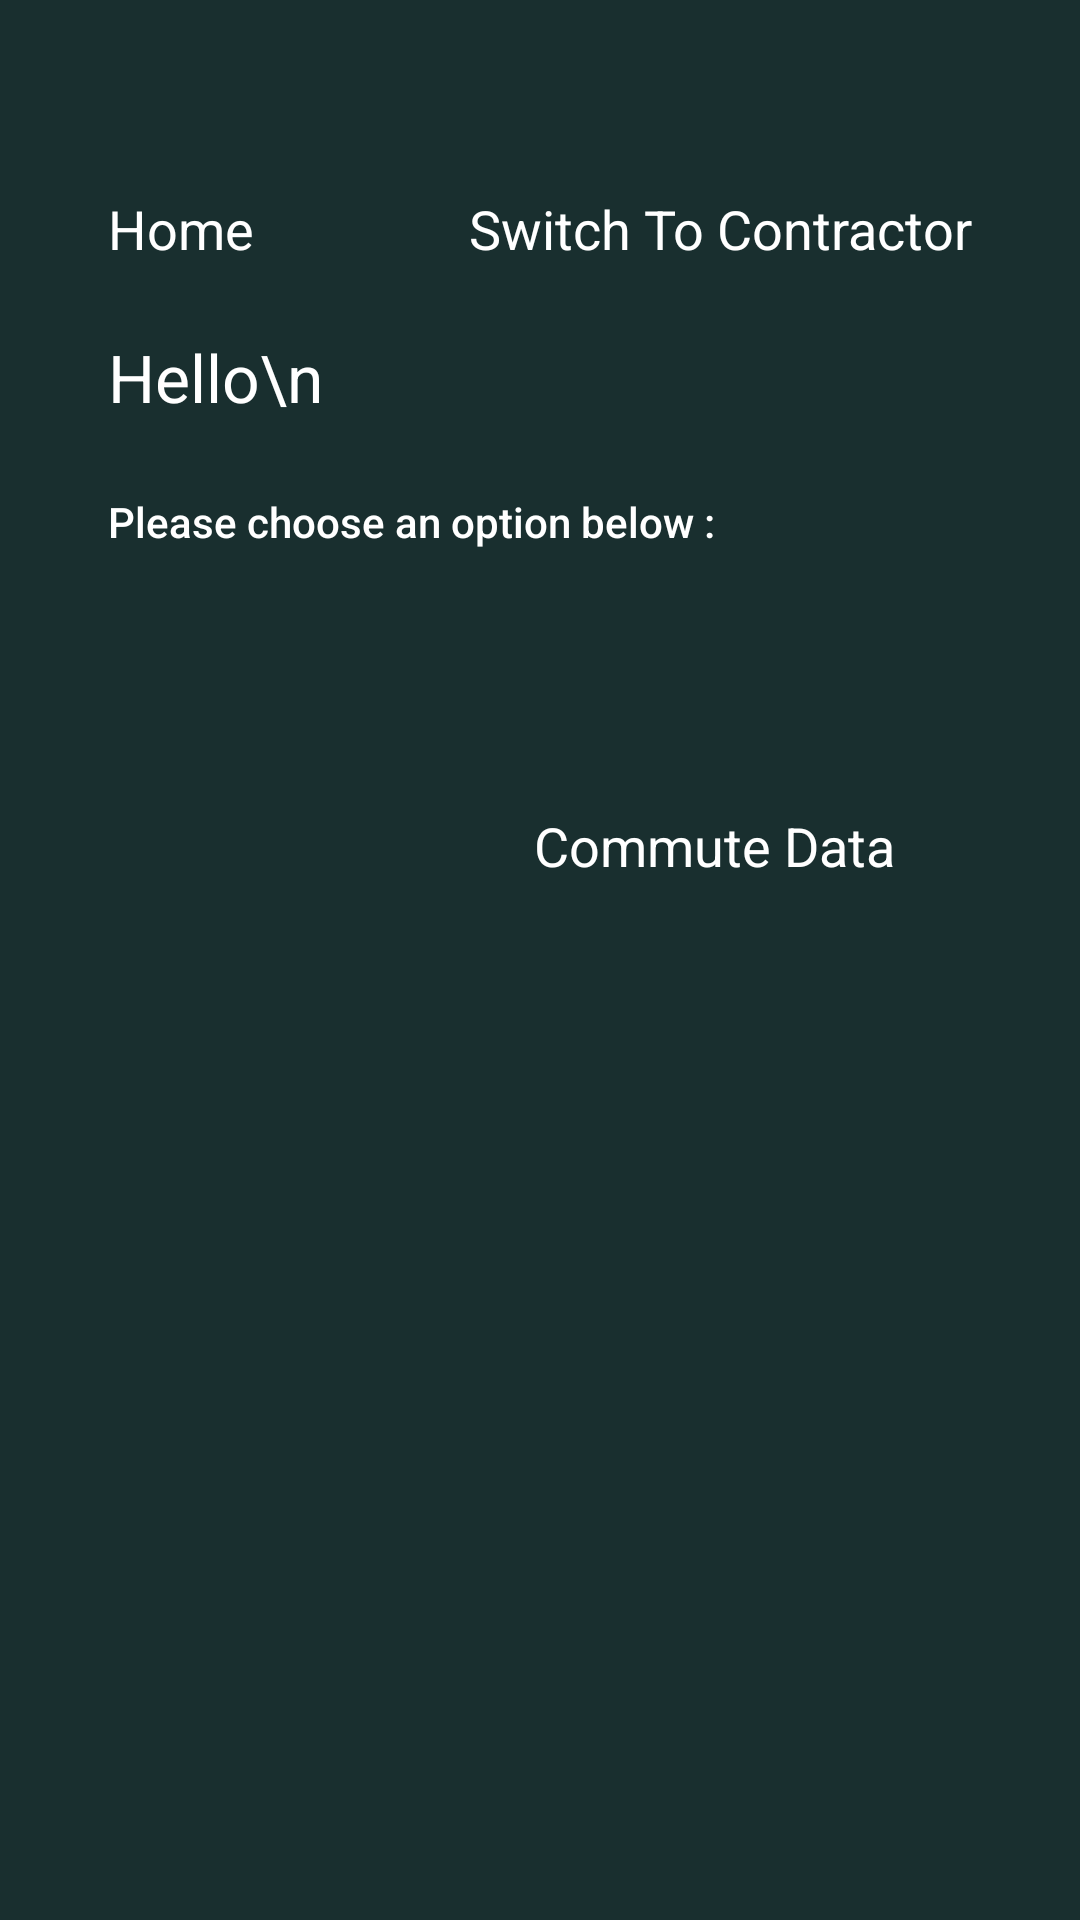

Here is an Android app screen rendered from its layout file. Give the layout XML and the strings, colors and styles it references.
<!-- AndroidManifest.xml: application theme Theme.TNCApp -->
<!-- res/layout/admin_mode_activity_main_admin.xml -->
<?xml version="1.0" encoding="utf-8"?>
<androidx.constraintlayout.widget.ConstraintLayout xmlns:android="http://schemas.android.com/apk/res/android"
    xmlns:app="http://schemas.android.com/apk/res-auto"
    xmlns:tools="http://schemas.android.com/tools"
    android:layout_width="match_parent"
    android:layout_height="match_parent"
    android:background="#F1EAEA"
    android:backgroundTint="#192F2F"
    tools:context=".AdminScreen.MainActivity_Admin">


    <TextView
        android:id="@+id/processHarvestLabel2"
        android:layout_width="wrap_content"
        android:layout_height="wrap_content"
        android:layout_marginStart="32dp"
        android:text="Process Data"
        android:textAppearance="@style/TextAppearance.AppCompat.Medium"
        android:textColor="#FFFFFF"
        android:visibility="gone"
        app:layout_constraintBottom_toBottomOf="@+id/processHarvestImage2"
        app:layout_constraintStart_toEndOf="@+id/processHarvestImage2"
        app:layout_constraintTop_toTopOf="@+id/processHarvestImage2" />

    <TextView
        android:id="@+id/harvestProductLabel2"
        android:layout_width="wrap_content"
        android:layout_height="wrap_content"
        android:layout_marginStart="32dp"
        android:text="Harvest Data"
        android:textAppearance="@style/TextAppearance.AppCompat.Medium"
        android:textColor="#FFFFFF"
        android:visibility="gone"
        app:layout_constraintBottom_toBottomOf="@+id/harvestProductImage2"
        app:layout_constraintStart_toEndOf="@+id/harvestProductImage2"
        app:layout_constraintTop_toTopOf="@+id/harvestProductImage2" />

    <TextView
        android:id="@+id/Hi2"
        android:layout_width="0dp"
        android:layout_height="wrap_content"
        android:layout_marginTop="24dp"
        android:layout_marginEnd="56dp"
        android:text="Hello\n"
        android:textAppearance="@style/TextAppearance.AppCompat.Large"
        android:textColor="#FFFFFF"
        app:layout_constraintEnd_toEndOf="parent"
        app:layout_constraintStart_toStartOf="@+id/textView22"
        app:layout_constraintTop_toBottomOf="@+id/textView22" />

    <TextView
        android:id="@+id/textView22"
        android:layout_width="83dp"
        android:layout_height="23dp"
        android:text="Home"
        android:textAppearance="@style/TextAppearance.AppCompat.Medium"
        android:textColor="#FFFFFF"
        app:layout_constraintStart_toStartOf="@+id/guideline14"
        app:layout_constraintTop_toTopOf="@+id/guideline9" />

    <ImageView
        android:id="@+id/trackCommuteImage2"
        android:layout_width="110dp"
        android:layout_height="110dp"
        android:background="@drawable/roundedcorner_for_imageview"

        android:elevation="5dp"
        android:onClick="goToTrackCommuteS1"
        app:layout_constraintStart_toStartOf="@+id/guideline14"
        app:layout_constraintTop_toTopOf="@+id/guideline10" />

    <ImageView
        android:id="@+id/harvestProductImage2"
        android:layout_width="110dp"
        android:layout_height="110dp"
        android:layout_marginTop="24dp"
        android:background="@drawable/roundedcorner_for_imageview"
        android:elevation="5dp"
        android:visibility="gone"
        app:layout_constraintStart_toStartOf="@+id/trackCommuteImage2"
        app:layout_constraintTop_toBottomOf="@+id/trackCommuteImage2" />

    <ImageView
        android:id="@+id/processHarvestImage2"
        android:layout_width="110dp"
        android:layout_height="110dp"
        android:layout_marginTop="24dp"
        android:background="@drawable/roundedcorner_for_imageview"
        android:elevation="5dp"
        android:visibility="gone"
        app:layout_constraintStart_toStartOf="@+id/harvestProductImage2"
        app:layout_constraintTop_toBottomOf="@+id/harvestProductImage2" />

    <TextView
        android:id="@+id/trackCommuteLabel2"
        android:layout_width="wrap_content"
        android:layout_height="wrap_content"
        android:layout_marginStart="32dp"
        android:onClick="goToTrackCommuteS1"
        android:text="Commute Data"
        android:textAppearance="@style/TextAppearance.AppCompat.Medium"
        android:textColor="#FFFFFF"
        app:layout_constraintBottom_toBottomOf="@+id/trackCommuteImage2"
        app:layout_constraintStart_toEndOf="@+id/trackCommuteImage2"
        app:layout_constraintTop_toTopOf="@+id/trackCommuteImage2" />

    <androidx.constraintlayout.widget.Guideline
        android:id="@+id/guideline9"
        android:layout_width="wrap_content"
        android:layout_height="wrap_content"
        android:orientation="horizontal"
        app:layout_constraintGuide_percent="0.1" />

    <TextView
        android:id="@+id/textView4"
        android:layout_width="wrap_content"
        android:layout_height="wrap_content"
        android:layout_marginTop="24dp"
        android:text="Please choose an option below :"
        android:textAppearance="@style/TextAppearance.AppCompat.Body2"
        android:textColor="@color/white"
        app:layout_constraintStart_toStartOf="@+id/Hi2"
        app:layout_constraintTop_toBottomOf="@+id/Hi2" />

    <androidx.constraintlayout.widget.Guideline
        android:id="@+id/guideline10"
        android:layout_width="wrap_content"
        android:layout_height="wrap_content"
        android:orientation="horizontal"
        app:layout_constraintGuide_percent="0.35430917" />

    <androidx.constraintlayout.widget.Guideline
        android:id="@+id/guideline14"
        android:layout_width="wrap_content"
        android:layout_height="wrap_content"
        android:orientation="vertical"
        app:layout_constraintGuide_percent="0.1" />

    <TextView
        android:id="@+id/SwitchToContractor"
        android:layout_width="wrap_content"
        android:layout_height="23dp"
        android:text="Switch To Contractor"
        android:textAppearance="@style/TextAppearance.AppCompat.Medium"
        android:textColor="#FFFFFF"
        app:layout_constraintEnd_toStartOf="@+id/guideline19"
        app:layout_constraintTop_toTopOf="@+id/guideline9" />

    <androidx.constraintlayout.widget.Guideline
        android:id="@+id/guideline19"
        android:layout_width="wrap_content"
        android:layout_height="wrap_content"
        android:orientation="vertical"
        app:layout_constraintGuide_percent="0.9" />


</androidx.constraintlayout.widget.ConstraintLayout>
<!-- resources referenced by this layout -->
<resources>
  <color name="white">#FFFFFFFF</color>
  <!-- drawable roundedcorner_for_imageview (drawable) -->
  <?xml version="1.0" encoding="utf-8"?>
  <shape xmlns:android="http://schemas.android.com/apk/res/android"
      android:shape="rectangle">
      <corners
          android:radius="20dp"/>
      <solid android:color="#00FFFFFF"/>
  </shape>
  <style name="Theme.TNCApp" parent="Theme.MaterialComponents.DayNight.NoActionBar">
          
          <item name="colorPrimary">@color/green_500</item>
          <item name="colorPrimaryVariant">@color/green_700</item>
          <item name="colorOnPrimary">@color/white</item>
          
          <item name="colorSecondary">@color/teal_200</item>
          <item name="colorSecondaryVariant">@color/teal_200</item>
          <item name="colorOnSecondary">@color/black</item>
  
          
          <item name="android:statusBarColor">@color/black</item>
          <item name="android:navigationBarColor">#00000000</item>
          
      </style>
  <color name="green_500">#026E6D</color>
  <color name="green_700">#02504F</color>
  <color name="teal_200">#FF03DAC5</color>
  <color name="black">#FF000000</color>
</resources>
